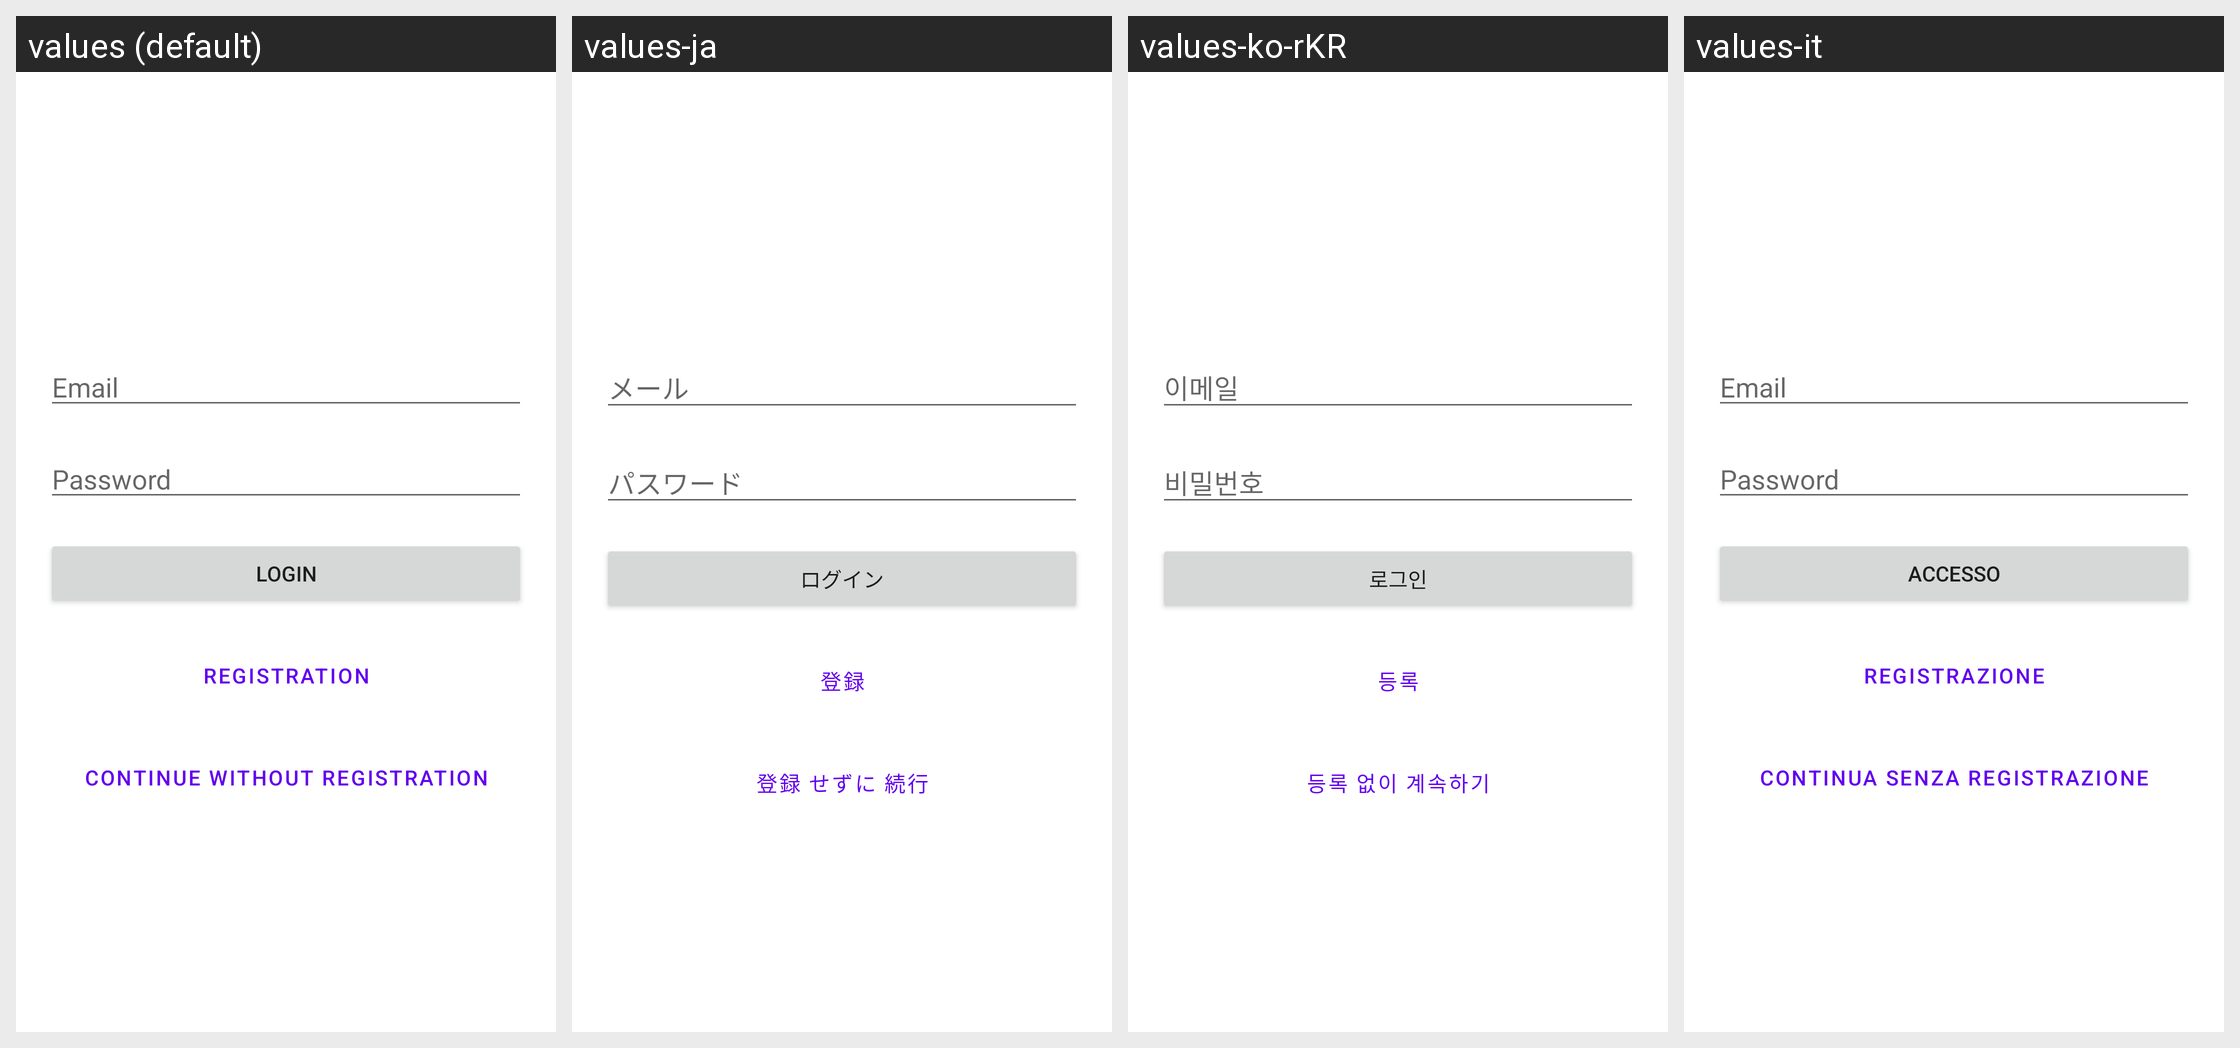

The Android screen above is rendered under several locales of the same app. Produce the string resources it draws, with the default and per-locale values.
Android screen res/layout/fragment_login.xml rendered under 4 locales, left to right: values (default), values-ja, values-ko-rKR, values-it. Device: Nexus 5 (rendered at 1080×1920; each locale shown at half size, 540×960, under a caption strip naming it); theme Theme.MaterialComponents.DayNight.NoActionBar.
Other locales in the repository, not shown: values-zh.
Strings drawn on this screen, with the default value and each locale's value (text and hints the layout hard-codes, and strings that could not be matched under every locale, appear in the picture but are not listed):

email
  values: Email
  values-ja: メール
  values-ko-rKR: 이메일
  values-it: Email

password
  values: Password
  values-ja: パスワード
  values-ko-rKR: 비밀번호
  values-it: Password

login
  values: Login
  values-ja: ログイン
  values-ko-rKR: 로그인
  values-it: Accesso

registration
  values: Registration
  values-ja: 登録
  values-ko-rKR: 등록
  values-it: Registrazione

continue_without_registration
  values: Continue without registration
  values-ja: 登録 せずに 続行
  values-ko-rKR: 등록 없이 계속하기
  values-it: Continua senza registrazione
